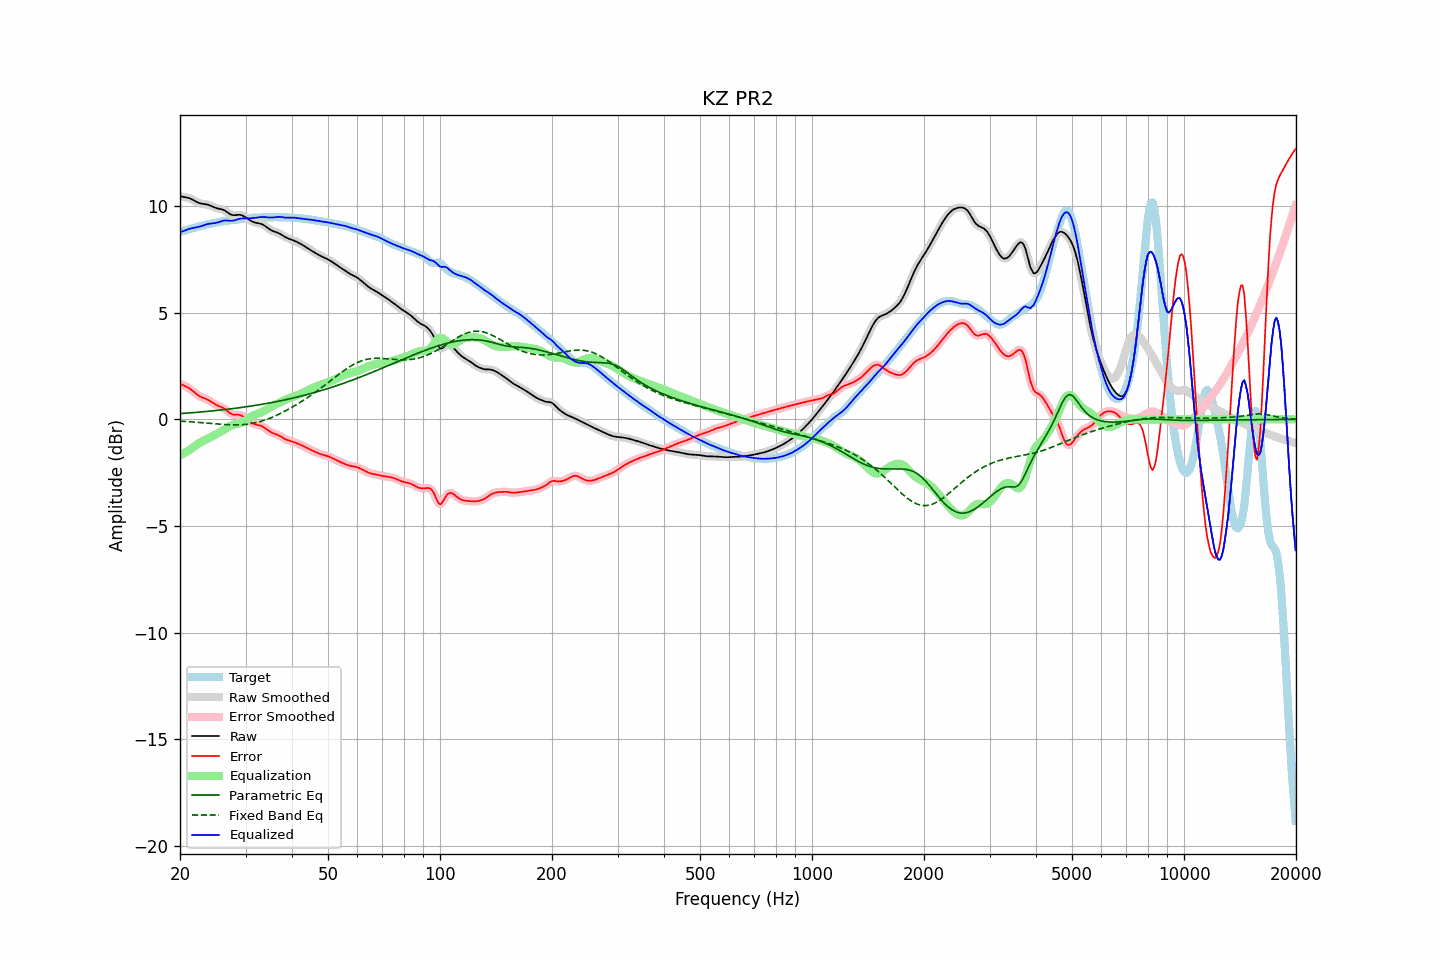

Source data for this figure (header and first rows):
frequency, raw, error, smoothed, error_smoothed, equalization, parametric_eq, fixed_band_eq, equalized_raw, equalized_smoothed, target
20.00, 10.46, 1.67, 10.46, 1.67, -1.68, 0.27, -0.09, 8.78, 8.78, 8.79
20.20, 10.45, 1.64, 10.45, 1.64, -1.65, 0.28, -0.09, 8.80, 8.80, 8.81
20.40, 10.43, 1.60, 10.44, 1.61, -1.61, 0.28, -0.09, 8.83, 8.83, 8.83
20.61, 10.42, 1.57, 10.42, 1.57, -1.56, 0.29, -0.10, 8.86, 8.86, 8.85
20.81, 10.41, 1.53, 10.41, 1.53, -1.52, 0.29, -0.10, 8.89, 8.89, 8.88
21.02, 10.39, 1.49, 10.39, 1.49, -1.48, 0.30, -0.11, 8.92, 8.92, 8.90
21.23, 10.37, 1.45, 10.37, 1.44, -1.43, 0.30, -0.11, 8.94, 8.94, 8.92
21.44, 10.34, 1.39, 10.34, 1.39, -1.38, 0.31, -0.12, 8.96, 8.96, 8.95
21.66, 10.30, 1.33, 10.30, 1.33, -1.32, 0.31, -0.12, 8.97, 8.97, 8.97
21.87, 10.26, 1.27, 10.26, 1.27, -1.27, 0.32, -0.13, 8.99, 8.99, 8.99
22.09, 10.21, 1.20, 10.21, 1.20, -1.21, 0.33, -0.13, 9.00, 9.00, 9.01
22.31, 10.18, 1.15, 10.18, 1.15, -1.16, 0.33, -0.14, 9.02, 9.02, 9.03
22.54, 10.15, 1.10, 10.15, 1.10, -1.11, 0.34, -0.14, 9.04, 9.04, 9.05
22.76, 10.12, 1.05, 10.12, 1.05, -1.07, 0.35, -0.15, 9.06, 9.06, 9.07
22.99, 10.11, 1.02, 10.11, 1.02, -1.03, 0.35, -0.16, 9.08, 9.08, 9.09
23.22, 10.10, 0.99, 10.10, 0.99, -0.99, 0.36, -0.16, 9.11, 9.11, 9.11
23.45, 10.09, 0.96, 10.09, 0.96, -0.95, 0.37, -0.17, 9.14, 9.13, 9.13
23.69, 10.07, 0.93, 10.07, 0.93, -0.92, 0.37, -0.18, 9.16, 9.16, 9.14
23.92, 10.05, 0.89, 10.05, 0.89, -0.88, 0.38, -0.18, 9.17, 9.17, 9.16
24.16, 10.02, 0.85, 10.02, 0.84, -0.84, 0.39, -0.19, 9.19, 9.18, 9.18
24.40, 9.99, 0.80, 9.99, 0.80, -0.80, 0.40, -0.20, 9.19, 9.19, 9.19
24.65, 9.95, 0.74, 9.96, 0.75, -0.76, 0.40, -0.20, 9.20, 9.20, 9.21
24.89, 9.92, 0.70, 9.93, 0.70, -0.71, 0.41, -0.21, 9.21, 9.21, 9.23
25.14, 9.90, 0.66, 9.90, 0.66, -0.68, 0.42, -0.21, 9.23, 9.23, 9.24
25.39, 9.88, 0.63, 9.88, 0.63, -0.64, 0.43, -0.22, 9.25, 9.25, 9.26
25.65, 9.87, 0.60, 9.87, 0.60, -0.60, 0.44, -0.23, 9.27, 9.27, 9.27
25.91, 9.85, 0.57, 9.85, 0.57, -0.55, 0.44, -0.23, 9.30, 9.30, 9.28
26.16, 9.83, 0.53, 9.82, 0.53, -0.51, 0.45, -0.24, 9.32, 9.32, 9.30
26.43, 9.79, 0.48, 9.79, 0.48, -0.46, 0.46, -0.24, 9.33, 9.33, 9.31
26.69, 9.74, 0.42, 9.74, 0.42, -0.41, 0.47, -0.25, 9.33, 9.33, 9.32
26.96, 9.69, 0.36, 9.68, 0.36, -0.36, 0.48, -0.25, 9.32, 9.32, 9.33
27.23, 9.63, 0.30, 9.64, 0.30, -0.32, 0.49, -0.25, 9.32, 9.32, 9.34
27.50, 9.60, 0.25, 9.60, 0.26, -0.28, 0.50, -0.26, 9.32, 9.32, 9.34
27.77, 9.58, 0.23, 9.58, 0.23, -0.26, 0.51, -0.26, 9.32, 9.33, 9.35
28.05, 9.58, 0.22, 9.58, 0.22, -0.24, 0.52, -0.26, 9.34, 9.34, 9.36
28.33, 9.58, 0.22, 9.58, 0.22, -0.22, 0.53, -0.26, 9.37, 9.37, 9.37
28.62, 9.59, 0.22, 9.59, 0.22, -0.20, 0.54, -0.26, 9.39, 9.39, 9.38
28.90, 9.60, 0.21, 9.59, 0.21, -0.19, 0.55, -0.26, 9.41, 9.41, 9.38
29.19, 9.58, 0.19, 9.58, 0.19, -0.16, 0.56, -0.25, 9.42, 9.42, 9.40
29.48, 9.56, 0.15, 9.56, 0.15, -0.13, 0.57, -0.25, 9.43, 9.43, 9.41
29.78, 9.52, 0.10, 9.52, 0.10, -0.09, 0.58, -0.24, 9.43, 9.43, 9.42
30.08, 9.47, 0.04, 9.47, 0.04, -0.04, 0.59, -0.23, 9.43, 9.43, 9.43
30.38, 9.42, -0.02, 9.42, -0.02, 0.01, 0.60, -0.23, 9.43, 9.43, 9.44
30.68, 9.37, -0.08, 9.37, -0.08, 0.07, 0.61, -0.22, 9.43, 9.44, 9.45
30.99, 9.32, -0.13, 9.32, -0.13, 0.12, 0.62, -0.20, 9.44, 9.44, 9.45
31.30, 9.28, -0.18, 9.28, -0.18, 0.16, 0.63, -0.19, 9.44, 9.44, 9.46
31.61, 9.25, -0.21, 9.25, -0.21, 0.20, 0.65, -0.18, 9.45, 9.45, 9.46
31.93, 9.22, -0.24, 9.23, -0.24, 0.23, 0.66, -0.16, 9.45, 9.45, 9.46
32.24, 9.21, -0.26, 9.21, -0.26, 0.25, 0.67, -0.14, 9.46, 9.46, 9.47
32.57, 9.19, -0.27, 9.19, -0.28, 0.28, 0.68, -0.12, 9.48, 9.48, 9.47
32.89, 9.18, -0.29, 9.18, -0.30, 0.31, 0.69, -0.10, 9.49, 9.49, 9.47
33.22, 9.15, -0.32, 9.15, -0.32, 0.34, 0.71, -0.08, 9.49, 9.49, 9.47
33.55, 9.12, -0.36, 9.11, -0.36, 0.38, 0.72, -0.05, 9.50, 9.49, 9.48
33.89, 9.07, -0.41, 9.07, -0.41, 0.42, 0.73, -0.03, 9.49, 9.49, 9.48
34.23, 9.01, -0.47, 9.01, -0.47, 0.47, 0.75, -0.00, 9.48, 9.48, 9.48
34.57, 8.96, -0.53, 8.96, -0.53, 0.51, 0.76, 0.03, 9.47, 9.47, 9.48
34.92, 8.90, -0.58, 8.91, -0.58, 0.56, 0.77, 0.06, 9.46, 9.47, 9.48
35.27, 8.86, -0.62, 8.86, -0.62, 0.60, 0.79, 0.09, 9.47, 9.47, 9.48
35.62, 8.83, -0.65, 8.83, -0.65, 0.64, 0.80, 0.12, 9.47, 9.47, 9.48
35.97, 8.80, -0.68, 8.80, -0.68, 0.68, 0.82, 0.15, 9.48, 9.48, 9.48
... 635 more rows
